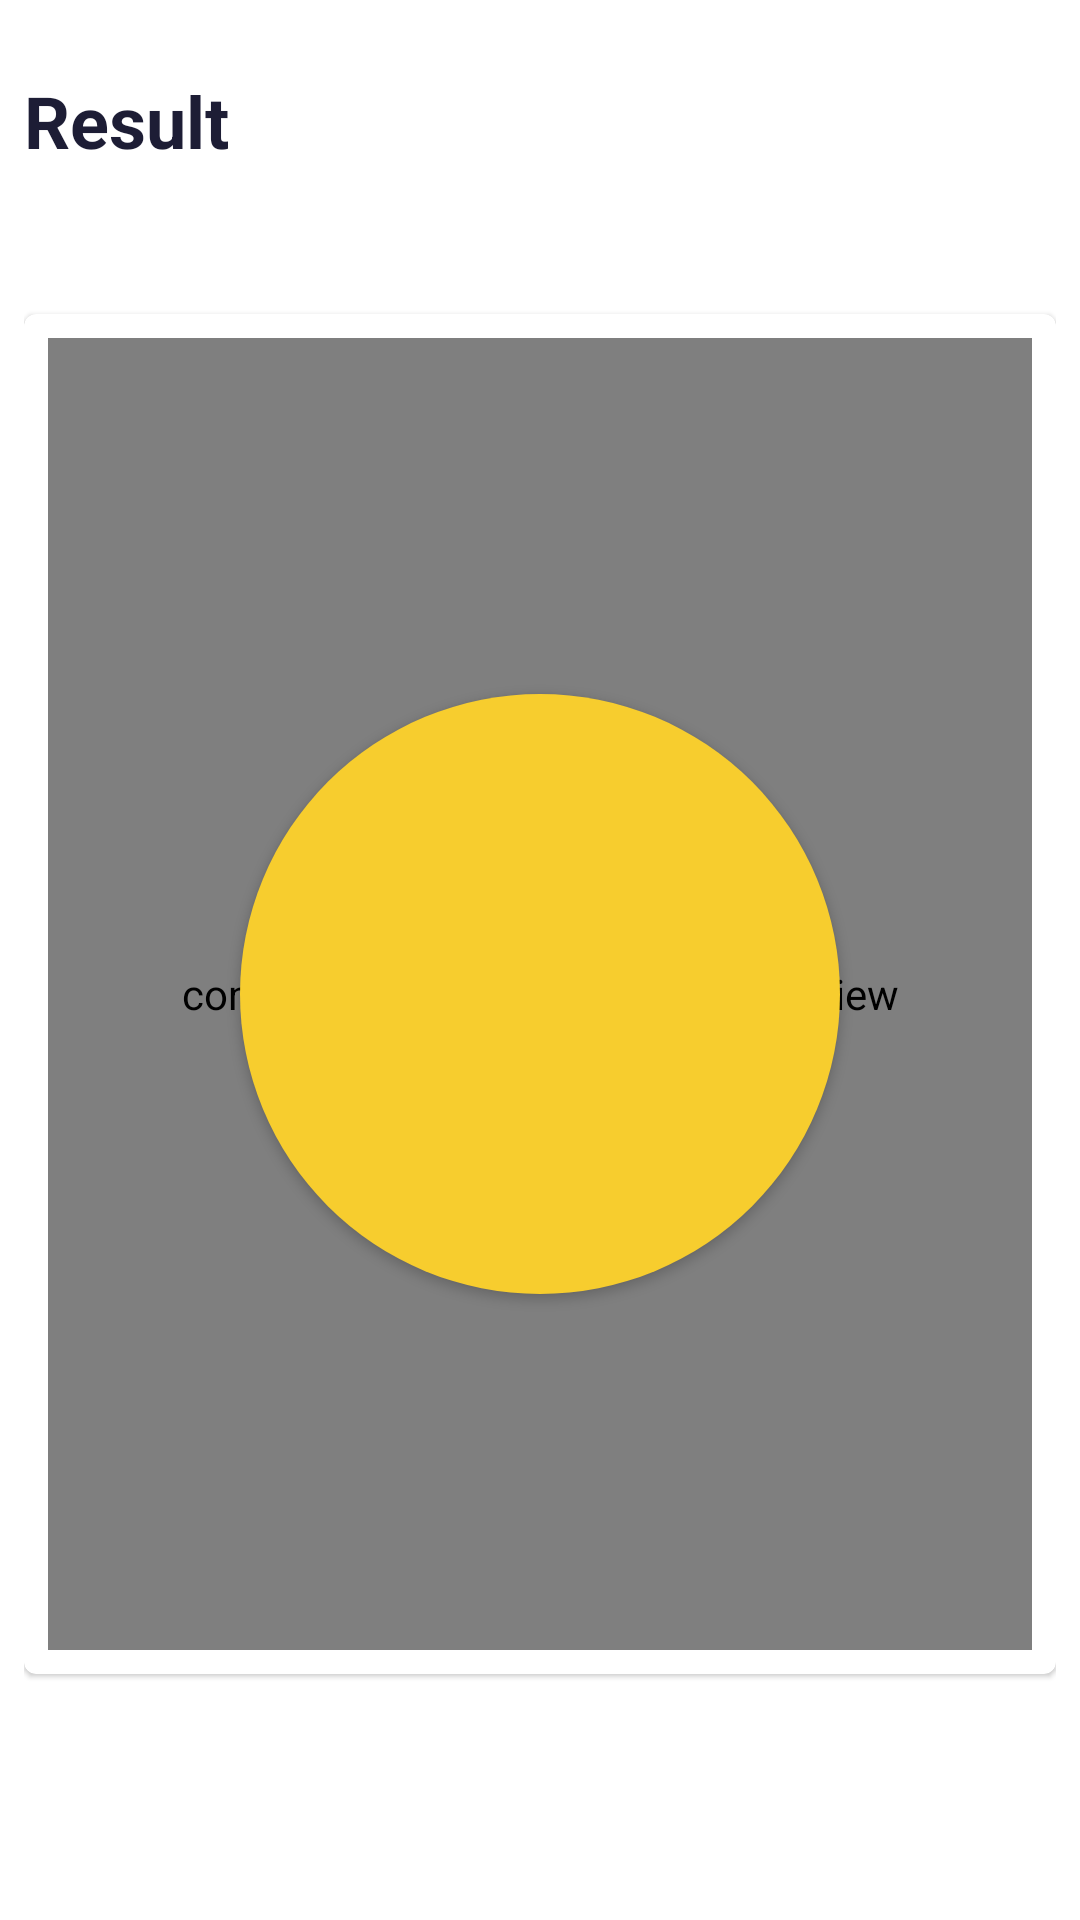

Android layout source for this screen:
<!-- AndroidManifest.xml: application theme Theme.Quizzon -->
<!-- res/layout/fragment_result.xml -->
<?xml version="1.0" encoding="utf-8"?>
<androidx.constraintlayout.widget.ConstraintLayout xmlns:android="http://schemas.android.com/apk/res/android"
    xmlns:tools="http://schemas.android.com/tools"
    android:layout_width="match_parent"
    android:layout_height="match_parent"
    xmlns:app="http://schemas.android.com/apk/res-auto"
    android:padding="8dp"
    tools:context=".ui.fragment.ResultFragment">

    <TextView
        android:id="@+id/textView1"
        android:layout_width="wrap_content"
        android:layout_height="wrap_content"
        android:layout_marginTop="16dp"
        android:text="@string/result"
        android:textColor="@color/blue_grey_900"
        android:textSize="24sp"
        android:textStyle="bold"
        app:layout_constraintStart_toStartOf="parent"
        app:layout_constraintTop_toTopOf="parent" />

    <TextView
        android:id="@+id/textResultQuestion"
        android:layout_width="wrap_content"
        android:layout_height="wrap_content"
        android:textColor="@color/blue_grey_900"
        android:textSize="24sp"
        android:textStyle="bold"
        app:layout_constraintStart_toStartOf="parent"
        app:layout_constraintTop_toBottomOf="@id/textView1"
        tools:text="6 out of 10 Question" />

    <com.google.android.material.card.MaterialCardView
        android:layout_width="match_parent"
        android:layout_height="0dp"
        android:layout_marginTop="16dp"
        android:layout_marginBottom="16dp"
        app:layout_constraintBottom_toTopOf="@+id/button"
        app:layout_constraintEnd_toEndOf="parent"
        app:layout_constraintStart_toStartOf="parent"
        app:layout_constraintTop_toBottomOf="@+id/textResultQuestion">

        <androidx.constraintlayout.widget.ConstraintLayout
            android:layout_width="match_parent"
            android:layout_height="match_parent"
            android:background="@color/black_500"
            android:padding="8dp">

            <com.airbnb.lottie.LottieAnimationView
                android:layout_width="match_parent"
                android:layout_height="match_parent"
                app:layout_constraintBottom_toBottomOf="parent"
                app:layout_constraintEnd_toEndOf="parent"
                app:layout_constraintStart_toStartOf="parent"
                app:layout_constraintTop_toTopOf="parent"
                app:lottie_autoPlay="true"
                app:lottie_loop="true"
                app:lottie_rawRes="@raw/congratulations" />

            <com.google.android.material.button.MaterialButton
                android:id="@+id/btnResult"
                android:layout_width="200dp"
                android:layout_height="200dp"
                android:background="@drawable/circular_button"
                android:padding="16dp"
                android:textSize="48sp"
                app:backgroundTint="#F7CD2E"
                app:layout_constraintBottom_toBottomOf="parent"
                app:layout_constraintEnd_toEndOf="parent"
                app:layout_constraintStart_toStartOf="parent"
                app:layout_constraintTop_toTopOf="parent"
                tools:text="100" />
        </androidx.constraintlayout.widget.ConstraintLayout>
    </com.google.android.material.card.MaterialCardView>

    <Button
        android:id="@+id/button"
        style="@style/CustomButton"
        android:layout_width="match_parent"
        android:layout_height="wrap_content"
        android:text="@string/back_home"
        app:layout_constraintBottom_toBottomOf="parent"
        app:layout_constraintEnd_toEndOf="parent"
        app:layout_constraintStart_toStartOf="parent" />
</androidx.constraintlayout.widget.ConstraintLayout>
<!-- resources referenced by this layout -->
<resources>
  <color name="blue_grey_900">#1D1D35</color>
  <!-- drawable circular_button (drawable) -->
  <?xml version="1.0" encoding="utf-8"?>
  <shape xmlns:android="http://schemas.android.com/apk/res/android"
      android:shape="oval">
  
      <solid android:color="#F7CD2E" />
      <corners android:radius="80dp" />
  
  </shape>
  <string name="back_home">Back Home</string>
  <string name="result">Result</string>
  <style name="CustomButton" parent="Widget.MaterialComponents.Button">
          <item name="android:minWidth">58dp</item>
          <item name="android:minHeight">58dp</item>
          <item name="cornerRadius">8dp</item>
      </style>
  <style name="Theme.Quizzon" parent="Theme.MaterialComponents.Light.DarkActionBar">
          
          <item name="colorPrimary">@color/green_a700</item>
          <item name="colorPrimaryVariant">@color/teal_600</item>
          <item name="colorOnPrimary">@color/white</item>
          <item name="colorOnBackground">@color/pink_50</item>
          
          <item name="colorOnSurface">#1D1D35</item>
          <item name="colorSecondary">@color/teal_600</item>
          <item name="colorSecondaryVariant">@color/teal_700</item>
          <item name="colorOnSecondary">@color/black</item>
          <item name="fontFamily">@font/laila</item>
          
          <item name="android:statusBarColor" tools:targetApi="l">?attr/colorPrimaryVariant</item>
          
      </style>
  <color name="green_a700">#00AB5C</color>
  <color name="teal_600">#00A066</color>
  <color name="white">#FFFFFFFF</color>
  <color name="pink_50">#F7E1ED</color>
  <color name="teal_700">#FF018786</color>
  <color name="black">#FF000000</color>
</resources>
